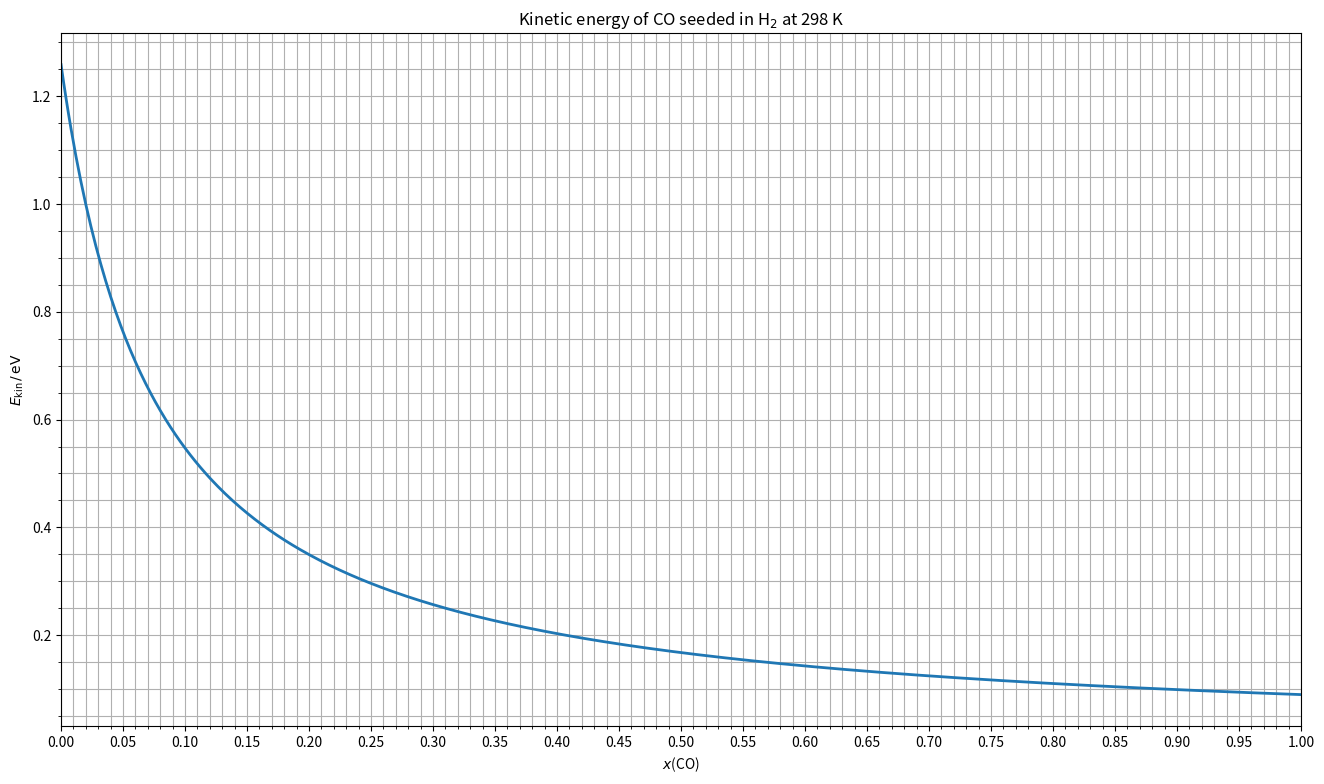
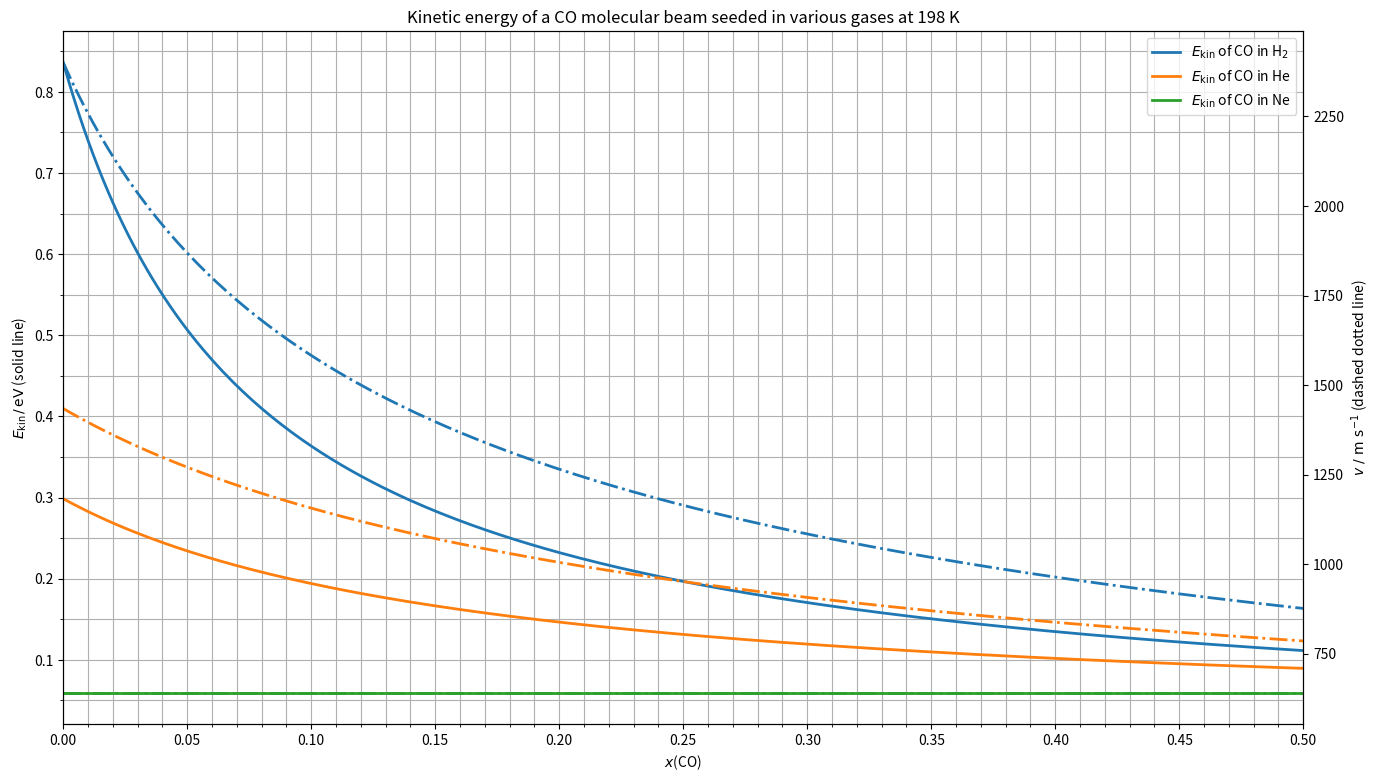

Python code for these plots, in order:
"""
Requirements:
    Python v2.7 or later (not compatible with Python 3)
    numpy, matplotlib, scipy
Tested with:
    Linux Mint 14 Cinnamon 64bit
    python 2.7.3
    numpy 1.6.2
    matplotlib 1.2.1
    scipy 0.10.1

Version History:
"""

import scipy.constants as const
import numpy as np
import matplotlib.pylab as plt
import matplotlib as mpl

class Gas(object):
    def __init__(self, Name, Mass, Cp):
        self.__name = Name
        self.__M = Mass
        self.__Cp = Cp
        
    @property
    def Name(self):
        return self.__name
        
    @property
    def Mass(self):
        return self.__M
        
    @property
    def Cp(self):
        return self.__Cp

CO = Gas(r'CO', 28, 7/2)
H2 = Gas(r'H$_2$', 2, 7/2)
NO = Gas(r'NO', 30, 7/2)
Ar = Gas(r'Ar', 40, 5/2)
Ne = Gas(r'Ne', 20, 5/2)
He = Gas(r'He', 4, 5/2)
N2 = Gas(r'N$_2$', 28, 7/2)
HCl = Gas(r'HCl', 36, 7/2)

def BeamEnergiesPlot(T, Gas, Carriers=[H2, He, Ne]):
    fig, axes = plt.subplots(figsize=(16,9), dpi=100)
    x = np.linspace(0, 1, 500)
    for carrier in Carriers:
        axes.plot(x, SeededBeam(T, Gas, carrier)(x), linewidth=2,
                  label=r'$E_\mathrm{kin}$ of %s in %s' % (Gas.Name, carrier.Name))
    axes.set_title(r'Kinetic energy of a %s molecular beam seeded in various gases at %d K' % (Gas.Name, T))
    axes.set_xlabel(r'$x$(%s)' % Gas.Name)
    axes.set_ylabel(r'$E_\mathrm{kin} \, / \, \mathrm{eV}$ (solid line)')
    ax2 = axes.twinx()
    for carrier in Carriers:
        ax2.plot(x, SeededBeam(T, Gas, carrier).calc_v(x), linewidth=2,
                 ls='-.', label=r'$v$ of %s in %s' % (Gas.Name, carrier.Name))
    ax2.set_ylabel(r'$v\ / \ \mathrm{m} \ \mathrm{s}^{-1}$ (dashed dotted line)')
    axes.set_xlim((0,.5))
    axes.xaxis.set_major_locator(mpl.ticker.MultipleLocator(0.05))
    axes.xaxis.set_minor_locator(mpl.ticker.MultipleLocator(0.01))
    axes.yaxis.set_minor_locator(mpl.ticker.MultipleLocator(0.05))
    axes.grid(which='minor', axis='x')
    axes.grid(which='major', axis='x')
    axes.grid(which='minor', axis='y')
    axes.grid(which='major', axis='y')
    axes.legend(loc='best')
    return fig, axes

class SeededBeam(object):
    def __init__(self, T, Gas, Carrier, plot=False):
        self.__T = T
        self.__Gas = Gas
        self.__Carrier = Carrier
        if plot:
            self.plot()
        
    def calc(self, x):
        T = self.__T
        Cp = self.__Gas.Cp*const.R
        CpCarrier = self.__Carrier.Cp*const.R
        M = self.__Gas.Mass
        MCarrier = self.__Carrier.Mass
        v2 = 2*T*(x*Cp + (1-x)*CpCarrier)/((1-x)*MCarrier + x*M)*1000
        v = np.sqrt(v2)
        Ekin = 0.5*M/const.Avogadro/const.eV*v2/1000
        return v, Ekin
    
    def calc_Ekin(self, x):
        return self.calc(x)[1]
    
    def calc_v(self, x):
        return self.calc(x)[0]
    
    def calc_x(self, Ekin):
        pass
        
    def __call__(self, x):
        return self.calc_Ekin(x)
    
    def plot(self, xlim=(0,1)):
        fig, axes = plt.subplots(figsize=(16,9), dpi=100)
        x = np.linspace(0, 1, 500)
        axes.plot(x, self(x), linewidth=2,
                  label=r'%s in %s' % (self.__Gas.Name, self.__Carrier.Name))
        axes.set_title(r'Kinetic energy of %s seeded in %s at %d K' %\
                           (self.__Gas.Name, self.__Carrier.Name, self.__T))
        axes.set_xlabel(r'$x$(%s)' % self.__Gas.Name)
        axes.set_ylabel(r'$E_\mathrm{kin} \, / \, \mathrm{eV}$')
        axes.set_xlim(xlim)
        axes.xaxis.set_major_locator(mpl.ticker.MultipleLocator(0.05))
        axes.xaxis.set_minor_locator(mpl.ticker.MultipleLocator(0.01))
        axes.yaxis.set_minor_locator(mpl.ticker.MultipleLocator(0.05))
        axes.grid(which='minor', axis='x')
        axes.grid(which='major', axis='x')
        axes.grid(which='minor', axis='y')
        axes.grid(which='major', axis='y')
        self.fig = fig
        self.axes = axes
        plt.show(fig)

if __name__ == '__main__':
    SeededBeam(298, CO, H2).plot()
    fig, axes = BeamEnergiesPlot(198, CO)
    plt.show(fig)
